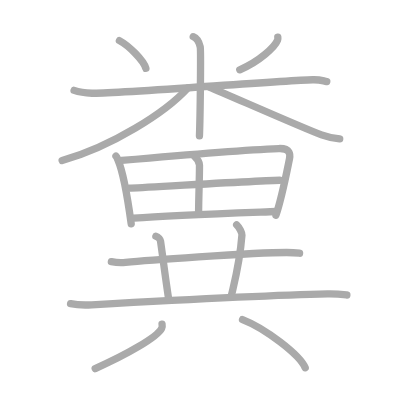
t = 0.00 s
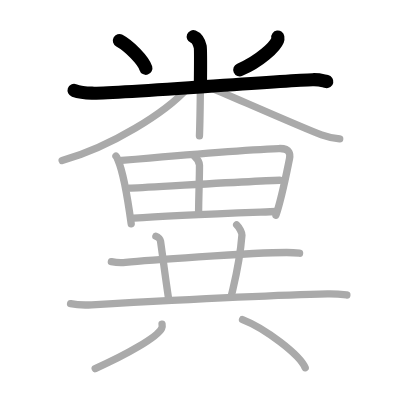
t = 3.50 s
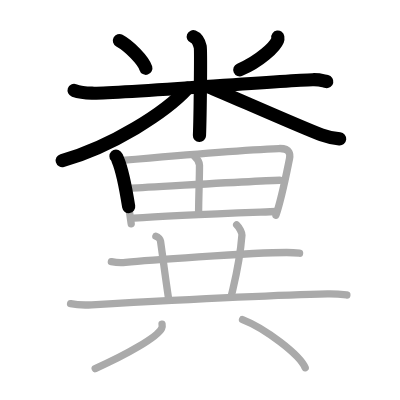
t = 6.75 s
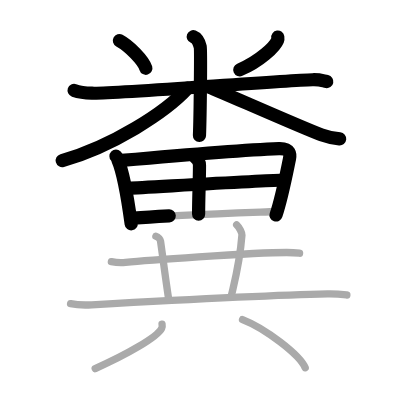
t = 10.25 s
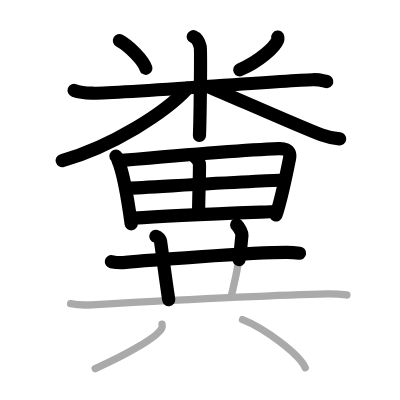
t = 13.50 s
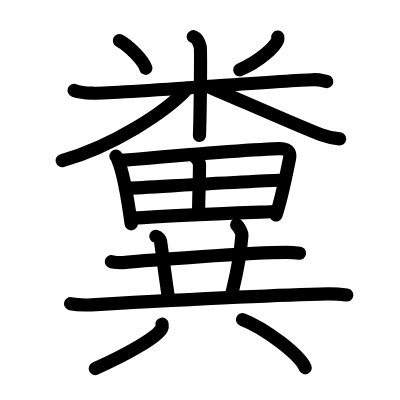
t = 17.00 s

The animated SVG that drew these frames (rendered in a browser with its animation timeline set to each time). Animation: 17 SMIL elements (animate=17); one cycle of 17.00 s.

<?xml version="1.0" standalone="no"?>
<!DOCTYPE svg PUBLIC "-//W3C//DTD SVG 1.1//EN"   "http://www.w3.org/Graphics/SVG/1.1/DTD/svg11.dtd">
<svg width="400px" height="400px"  version="1.1" xmlns="http://www.w3.org/2000/svg">
  <defs>
    <marker id="Triangle" viewBox="0 0 10 10" refX="0" refY="5" markerUnits="strokeWidth" markerWidth="3" style="stroke-opacity:0%;fill:#aaaaaa;" markerHeight="2" orient="auto">
      <path d="M 0 0 L 10 5 L 0 10 z" />
    </marker>
    
    <marker id="Arrow" viewBox="0 0 10 10" refX="5" refY="5" markerUnits="strokeWidth" markerWidth="1.8" style="stroke-opacity:0%;fill:#770000;" markerHeight="2" orient="auto">
      <path d="M 0 4 L 6 4 L 4 1 L 10 5 L 4 9 L 6 6 L 0 6 z" />
        <circle cx="5" cy="5" r="5" />
      </marker>
    
    <marker id="TriangleRed" viewBox="0 0 10 10" refX="0" refY="5" markerUnits="strokeWidth" markerWidth="3" style="stroke-opacity:0%;fill:#CC0000;" markerHeight="2" orient="auto">
      <path d="M 0 0 L 10 5 L 0 10 z" />
    </marker>
    
    <marker id="ArrowRed" viewBox="0 0 10 10" refX="5" refY="5" markerUnits="strokeWidth" markerWidth="1.8" style="stroke-opacity:0%;fill:#CC0000;" markerHeight="2" orient="auto">
      <path d="M 0 4 L 6 4 L 4 1 L 10 5 L 4 9 L 6 6 L 0 6 z" />
        <circle cx="5" cy="5" r="5" />
      </marker>
    
  </defs>
  
  <path style="fill:#ffffff; fill-opacity:100%; fill-rule:evenodd; stroke-width:0;" d="M 0 0 L 400px 0 L 400px 400px L 0 400px L 0 0" />

  <g transform="scale(3.6697247706422 3.6697247706422)">
<path style="fill:none; fill-opacity:0%; fill-rule:evenodd; stroke:#aaaaaa; stroke-opacity:100%; stroke-width: 1.5pt; stroke-linejoin:round; stroke-linecap:round;" d="M32.54 11.07c2.61 1.4 6.56 5.37 7.21 7.55"></path>
<path style="fill:none; fill-opacity:0%; fill-rule:evenodd; stroke:#aaaaaa; stroke-opacity:100%; stroke-width: 1.5pt; stroke-linejoin:round; stroke-linecap:round;" d="M75.7 10.11c0.03 0.21 0.06 0.54-0.06 0.84c-0.71 1.78-4.76 5.68-10.3 8.07"></path>
<path style="fill:none; fill-opacity:0%; fill-rule:evenodd; stroke:#aaaaaa; stroke-opacity:100%; stroke-width: 1.5pt; stroke-linejoin:round; stroke-linecap:round;" d="M20.19 24.63c0.77 0.26 2.83 0.68 4.88 0.77c5.65 0.26 50.42-3.4 60.13-3.67c2.05-0.06 2.57 0.24 3.85 0.5"></path>
<path style="fill:none; fill-opacity:0%; fill-rule:evenodd; stroke:#aaaaaa; stroke-opacity:100%; stroke-width: 1.5pt; stroke-linejoin:round; stroke-linecap:round;" d="M52.66 10c1.06 0.42 1.69 1.9 1.9 2.75c0.21 0.84 0 18.97-0.21 24.25"></path>
<path style="fill:none; fill-opacity:0%; fill-rule:evenodd; stroke:#aaaaaa; stroke-opacity:100%; stroke-width: 1.5pt; stroke-linejoin:round; stroke-linecap:round;" d="M51.16 24.02c-6.03 6.62-20.67 15.92-34.23 19.74"></path>
<path style="fill:none; fill-opacity:0%; fill-rule:evenodd; stroke:#aaaaaa; stroke-opacity:100%; stroke-width: 1.5pt; stroke-linejoin:round; stroke-linecap:round;" d="M57.17 23.79c4.7 1.93 25.33 11.07 30.45 12.97c1.73 0.64 3.22 0.92 4.95 1.1"></path>
<path style="fill:none; fill-opacity:0%; fill-rule:evenodd; stroke:#aaaaaa; stroke-opacity:100%; stroke-width: 1.5pt; stroke-linejoin:round; stroke-linecap:round;" d="M31.6 42.55c0.34 0.34 0.34 0.57 0.52 0.99C33.62 47 34.88 54.63 35.75 61"></path>
<path style="fill:none; fill-opacity:0%; fill-rule:evenodd; stroke:#aaaaaa; stroke-opacity:100%; stroke-width: 1.5pt; stroke-linejoin:round; stroke-linecap:round;" d="M33.14 43.72c13.61-1.22 34-2.91 42.85-3.24c3.25-0.12 3.09 1.82 2.9 2.77c-1.13 5.5-2.13 10.75-3.69 15.39"></path>
<path style="fill:none; fill-opacity:0%; fill-rule:evenodd; stroke:#aaaaaa; stroke-opacity:100%; stroke-width: 1.5pt; stroke-linejoin:round; stroke-linecap:round;" d="M53.03 42.62c0.52 0.45 1.33 1.26 1.33 2.39c0 4.52-0.24 8.4-0.24 13.41"></path>
<path style="fill:none; fill-opacity:0%; fill-rule:evenodd; stroke:#aaaaaa; stroke-opacity:100%; stroke-width: 1.5pt; stroke-linejoin:round; stroke-linecap:round;" d="M35.25 51.26c3.86-0.17 37.78-2.14 40.97-2.14"></path>
<path style="fill:none; fill-opacity:0%; fill-rule:evenodd; stroke:#aaaaaa; stroke-opacity:100%; stroke-width: 1.5pt; stroke-linejoin:round; stroke-linecap:round;" d="M36.42 59.46c10.59-0.88 30.65-1.52 38.83-1.83"></path>
<path style="fill:none; fill-opacity:0%; fill-rule:evenodd; stroke:#aaaaaa; stroke-opacity:100%; stroke-width: 1.5pt; stroke-linejoin:round; stroke-linecap:round;" d="M30.35 71.3c1.01 0.2 2.86 0.3 3.86 0.2c4.07-0.4 34.33-2.7 43.9-2.7c1.68 0 2.68 0.1 3.52 0.2"></path>
<path style="fill:none; fill-opacity:0%; fill-rule:evenodd; stroke:#aaaaaa; stroke-opacity:100%; stroke-width: 1.5pt; stroke-linejoin:round; stroke-linecap:round;" d="M42.47 64.38c0.71 0.2 1.21 0.9 1.27 1.31C44.5 71 45 75.25 45.99 81.73"></path>
<path style="fill:none; fill-opacity:0%; fill-rule:evenodd; stroke:#aaaaaa; stroke-opacity:100%; stroke-width: 1.5pt; stroke-linejoin:round; stroke-linecap:round;" d="M64.49 61.28c0.76 0.72 1.48 2.22 1.44 2.78C65.35 71.6 64 76.5 63.11 80.27"></path>
<path style="fill:none; fill-opacity:0%; fill-rule:evenodd; stroke:#aaaaaa; stroke-opacity:100%; stroke-width: 1.5pt; stroke-linejoin:round; stroke-linecap:round;" d="M19.23 82.76c1.5 0.3 4.26 0.38 5.75 0.3c9.81-0.54 51.75-2.7 64.29-2.96c2.5-0.05 4 0.14 5.25 0.29"></path>
<path style="fill:none; fill-opacity:0%; fill-rule:evenodd; stroke:#aaaaaa; stroke-opacity:100%; stroke-width: 1.5pt; stroke-linejoin:round; stroke-linecap:round;" d="M44.16 88.34c0.05 0.29 0.11 0.74-0.1 1.14c-1.24 2.42-9.4 7.08-18.12 10.96"></path>
<path style="fill:none; fill-opacity:0%; fill-rule:evenodd; stroke:#aaaaaa; stroke-opacity:100%; stroke-width: 1.5pt; stroke-linejoin:round; stroke-linecap:round;" d="M66.09 87.08c6.03 2.32 15.57 9.53 17.08 13.14"></path>

<path style="fill:none; fill-opacity:0%; fill-rule:evenodd; stroke:#000000; stroke-opacity:100%; stroke-width: 2.7pt; stroke-linejoin:round; stroke-linecap:round;" d="M32.54 11.07c2.61 1.4 6.56 5.37 7.21 7.55" pathLength="100" stroke-dashoffset="100" stroke-dasharray="100 105"><animate id="dashAnim1" attributeName="stroke-dashoffset" from="100" to="0" dur="1s" calcMode="linear" fill="freeze"/></path>
<path style="fill:none; fill-opacity:0%; fill-rule:evenodd; stroke:#000000; stroke-opacity:100%; stroke-width: 2.7pt; stroke-linejoin:round; stroke-linecap:round;" d="M75.7 10.11c0.03 0.21 0.06 0.54-0.06 0.84c-0.71 1.78-4.76 5.68-10.3 8.07" pathLength="100" stroke-dashoffset="100" stroke-dasharray="100 105"><animate id="dashAnim2" attributeName="stroke-dashoffset" from="100" to="0" dur="1s" calcMode="linear" begin="dashAnim1.end" fill="freeze"/></path>
<path style="fill:none; fill-opacity:0%; fill-rule:evenodd; stroke:#000000; stroke-opacity:100%; stroke-width: 2.7pt; stroke-linejoin:round; stroke-linecap:round;" d="M20.19 24.63c0.77 0.26 2.83 0.68 4.88 0.77c5.65 0.26 50.42-3.4 60.13-3.67c2.05-0.06 2.57 0.24 3.85 0.5" pathLength="100" stroke-dashoffset="100" stroke-dasharray="100 105"><animate id="dashAnim3" attributeName="stroke-dashoffset" from="100" to="0" dur="1s" calcMode="linear" begin="dashAnim2.end" fill="freeze"/></path>
<path style="fill:none; fill-opacity:0%; fill-rule:evenodd; stroke:#000000; stroke-opacity:100%; stroke-width: 2.7pt; stroke-linejoin:round; stroke-linecap:round;" d="M52.66 10c1.06 0.42 1.69 1.9 1.9 2.75c0.21 0.84 0 18.97-0.21 24.25" pathLength="100" stroke-dashoffset="100" stroke-dasharray="100 105"><animate id="dashAnim4" attributeName="stroke-dashoffset" from="100" to="0" dur="1s" calcMode="linear" begin="dashAnim3.end" fill="freeze"/></path>
<path style="fill:none; fill-opacity:0%; fill-rule:evenodd; stroke:#000000; stroke-opacity:100%; stroke-width: 2.7pt; stroke-linejoin:round; stroke-linecap:round;" d="M51.16 24.02c-6.03 6.62-20.67 15.92-34.23 19.74" pathLength="100" stroke-dashoffset="100" stroke-dasharray="100 105"><animate id="dashAnim5" attributeName="stroke-dashoffset" from="100" to="0" dur="1s" calcMode="linear" begin="dashAnim4.end" fill="freeze"/></path>
<path style="fill:none; fill-opacity:0%; fill-rule:evenodd; stroke:#000000; stroke-opacity:100%; stroke-width: 2.7pt; stroke-linejoin:round; stroke-linecap:round;" d="M57.17 23.79c4.7 1.93 25.33 11.07 30.45 12.97c1.73 0.64 3.22 0.92 4.95 1.1" pathLength="100" stroke-dashoffset="100" stroke-dasharray="100 105"><animate id="dashAnim6" attributeName="stroke-dashoffset" from="100" to="0" dur="1s" calcMode="linear" begin="dashAnim5.end" fill="freeze"/></path>
<path style="fill:none; fill-opacity:0%; fill-rule:evenodd; stroke:#000000; stroke-opacity:100%; stroke-width: 2.7pt; stroke-linejoin:round; stroke-linecap:round;" d="M31.6 42.55c0.34 0.34 0.34 0.57 0.52 0.99C33.62 47 34.88 54.63 35.75 61" pathLength="100" stroke-dashoffset="100" stroke-dasharray="100 105"><animate id="dashAnim7" attributeName="stroke-dashoffset" from="100" to="0" dur="1s" calcMode="linear" begin="dashAnim6.end" fill="freeze"/></path>
<path style="fill:none; fill-opacity:0%; fill-rule:evenodd; stroke:#000000; stroke-opacity:100%; stroke-width: 2.7pt; stroke-linejoin:round; stroke-linecap:round;" d="M33.14 43.72c13.61-1.22 34-2.91 42.85-3.24c3.25-0.12 3.09 1.82 2.9 2.77c-1.13 5.5-2.13 10.75-3.69 15.39" pathLength="100" stroke-dashoffset="100" stroke-dasharray="100 105"><animate id="dashAnim8" attributeName="stroke-dashoffset" from="100" to="0" dur="1s" calcMode="linear" begin="dashAnim7.end" fill="freeze"/></path>
<path style="fill:none; fill-opacity:0%; fill-rule:evenodd; stroke:#000000; stroke-opacity:100%; stroke-width: 2.7pt; stroke-linejoin:round; stroke-linecap:round;" d="M53.03 42.62c0.52 0.45 1.33 1.26 1.33 2.39c0 4.52-0.24 8.4-0.24 13.41" pathLength="100" stroke-dashoffset="100" stroke-dasharray="100 105"><animate id="dashAnim9" attributeName="stroke-dashoffset" from="100" to="0" dur="1s" calcMode="linear" begin="dashAnim8.end" fill="freeze"/></path>
<path style="fill:none; fill-opacity:0%; fill-rule:evenodd; stroke:#000000; stroke-opacity:100%; stroke-width: 2.7pt; stroke-linejoin:round; stroke-linecap:round;" d="M35.25 51.26c3.86-0.17 37.78-2.14 40.97-2.14" pathLength="100" stroke-dashoffset="100" stroke-dasharray="100 105"><animate id="dashAnim10" attributeName="stroke-dashoffset" from="100" to="0" dur="1s" calcMode="linear" begin="dashAnim9.end" fill="freeze"/></path>
<path style="fill:none; fill-opacity:0%; fill-rule:evenodd; stroke:#000000; stroke-opacity:100%; stroke-width: 2.7pt; stroke-linejoin:round; stroke-linecap:round;" d="M36.42 59.46c10.59-0.88 30.65-1.52 38.83-1.83" pathLength="100" stroke-dashoffset="100" stroke-dasharray="100 105"><animate id="dashAnim11" attributeName="stroke-dashoffset" from="100" to="0" dur="1s" calcMode="linear" begin="dashAnim10.end" fill="freeze"/></path>
<path style="fill:none; fill-opacity:0%; fill-rule:evenodd; stroke:#000000; stroke-opacity:100%; stroke-width: 2.7pt; stroke-linejoin:round; stroke-linecap:round;" d="M30.35 71.3c1.01 0.2 2.86 0.3 3.86 0.2c4.07-0.4 34.33-2.7 43.9-2.7c1.68 0 2.68 0.1 3.52 0.2" pathLength="100" stroke-dashoffset="100" stroke-dasharray="100 105"><animate id="dashAnim12" attributeName="stroke-dashoffset" from="100" to="0" dur="1s" calcMode="linear" begin="dashAnim11.end" fill="freeze"/></path>
<path style="fill:none; fill-opacity:0%; fill-rule:evenodd; stroke:#000000; stroke-opacity:100%; stroke-width: 2.7pt; stroke-linejoin:round; stroke-linecap:round;" d="M42.47 64.38c0.71 0.2 1.21 0.9 1.27 1.31C44.5 71 45 75.25 45.99 81.73" pathLength="100" stroke-dashoffset="100" stroke-dasharray="100 105"><animate id="dashAnim13" attributeName="stroke-dashoffset" from="100" to="0" dur="1s" calcMode="linear" begin="dashAnim12.end" fill="freeze"/></path>
<path style="fill:none; fill-opacity:0%; fill-rule:evenodd; stroke:#000000; stroke-opacity:100%; stroke-width: 2.7pt; stroke-linejoin:round; stroke-linecap:round;" d="M64.49 61.28c0.76 0.72 1.48 2.22 1.44 2.78C65.35 71.6 64 76.5 63.11 80.27" pathLength="100" stroke-dashoffset="100" stroke-dasharray="100 105"><animate id="dashAnim14" attributeName="stroke-dashoffset" from="100" to="0" dur="1s" calcMode="linear" begin="dashAnim13.end" fill="freeze"/></path>
<path style="fill:none; fill-opacity:0%; fill-rule:evenodd; stroke:#000000; stroke-opacity:100%; stroke-width: 2.7pt; stroke-linejoin:round; stroke-linecap:round;" d="M19.23 82.76c1.5 0.3 4.26 0.38 5.75 0.3c9.81-0.54 51.75-2.7 64.29-2.96c2.5-0.05 4 0.14 5.25 0.29" pathLength="100" stroke-dashoffset="100" stroke-dasharray="100 105"><animate id="dashAnim15" attributeName="stroke-dashoffset" from="100" to="0" dur="1s" calcMode="linear" begin="dashAnim14.end" fill="freeze"/></path>
<path style="fill:none; fill-opacity:0%; fill-rule:evenodd; stroke:#000000; stroke-opacity:100%; stroke-width: 2.7pt; stroke-linejoin:round; stroke-linecap:round;" d="M44.16 88.34c0.05 0.29 0.11 0.74-0.1 1.14c-1.24 2.42-9.4 7.08-18.12 10.96" pathLength="100" stroke-dashoffset="100" stroke-dasharray="100 105"><animate id="dashAnim16" attributeName="stroke-dashoffset" from="100" to="0" dur="1s" calcMode="linear" begin="dashAnim15.end" fill="freeze"/></path>
<path style="fill:none; fill-opacity:0%; fill-rule:evenodd; stroke:#000000; stroke-opacity:100%; stroke-width: 2.7pt; stroke-linejoin:round; stroke-linecap:round;" d="M66.09 87.08c6.03 2.32 15.57 9.53 17.08 13.14" pathLength="100" stroke-dashoffset="100" stroke-dasharray="100 105"><animate id="dashAnim17" attributeName="stroke-dashoffset" from="100" to="0" dur="1s" calcMode="linear" begin="dashAnim16.end" fill="freeze"/></path>

</g>

</svg>  
          
